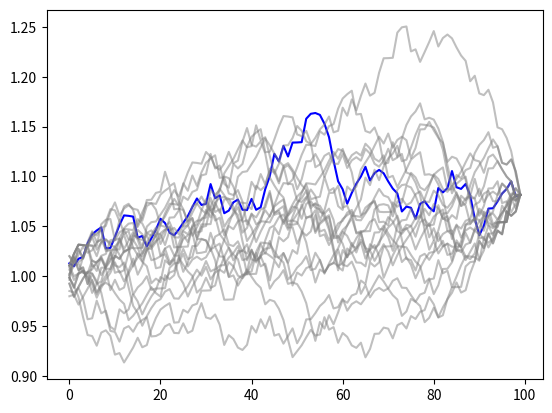

The script that saved this image:
# -*- coding: utf-8 -*-

"""
Monte Carlo模拟另类历史回测

[redacted]
@version: 0.4
"""

import numpy as np


def reorder(a, chunks=1):
    """
    重新排序组合
    参数：
    a: 一维序列，例如每天的收益率(return/PnL)
    chunks: 分块数，例如周数或月数
    返回：
    重排后的序列
    """
    a = np.array_split(a, chunks)
    np.random.shuffle(a)
    a = np.concatenate(a)
    return a


def resample(a, chunks=1):
    """
    有放回的随机抽样，如果a长度不能被chunks整除，则自动取1
    参数：
    a: 一维序列，例如每天的收益率
    chunks: 分块数，要求a长度可以被其整分
    返回：
    重新随机生成的序列
    """
    try:
        a = np.split(a, chunks)
        index = np.random.choice(range(chunks), size=chunks)
        a = np.concatenate([a[i] for i in index])
    except:
        a = np.random.choice(a, size=len(a))
    return a


def monte_carlo(a, chunks=1, times=20, shuffle_type='reorder'):
    """
    蒙特卡洛模拟对序列a进行重新抽样组合
    参数：
    a: 一维序列
    chunks: 分块数，type='resample'时应该要求len(a)可以整除chunks
    times: 模拟的次数
    type: 'reorder'或‘resample'分别为无放回和有放回抽样
    返回：
    所有随机序列的list
    """
    if shuffle_type == 'reorder':
        shuffle = reorder
    elif shuffle_type == 'resample':
        shuffle = resample
    else:
        return None

    list_a = []
    for _ in range(times):
        list_a.append(shuffle(a, chunks=chunks))

    return list_a


if __name__ == '__main__':
    # 示例
    import matplotlib.pyplot as plt

    ret = (np.random.randn(100) + 0.1) / 100
    equity_curve = (1 + ret).cumprod()
    plt.plot(equity_curve, color='blue')
    generated_ret = monte_carlo(ret, chunks=20)

    for ret in generated_ret:
        curve = (1 + ret).cumprod()
        plt.plot(curve, color='grey', alpha=0.5)